Labelled photos from "pdata", an image-classification folder in emwebaze/dsa2018materials. The possible labels are: cbb, cbsd, cgm, cmd, healthy.

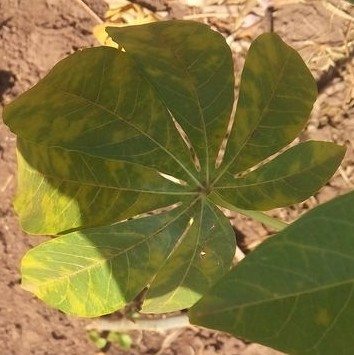
Label: cbsd

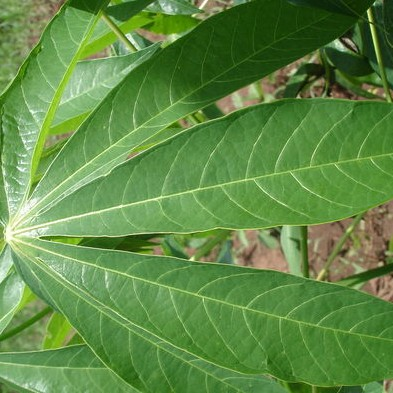
Label: healthy

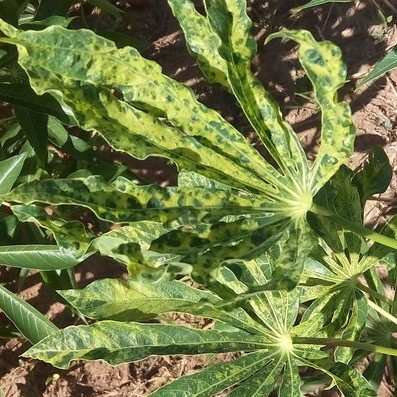
Label: cmd

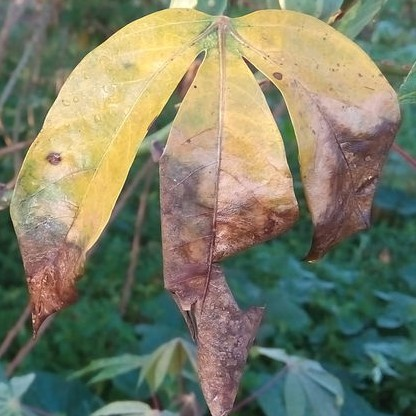
Label: cbb

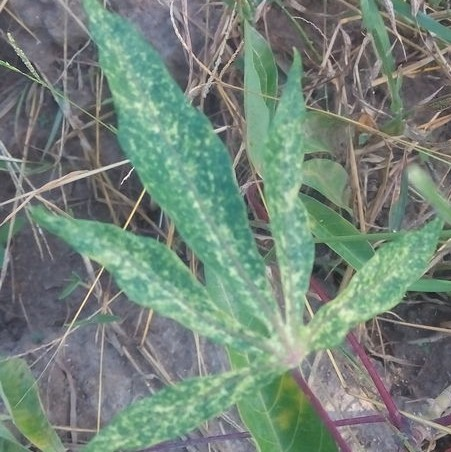
Label: cgm

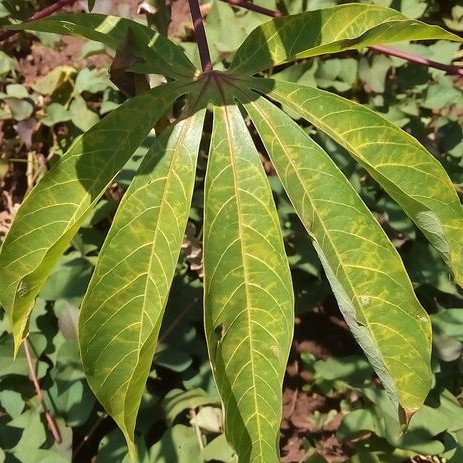
Label: cbsd
